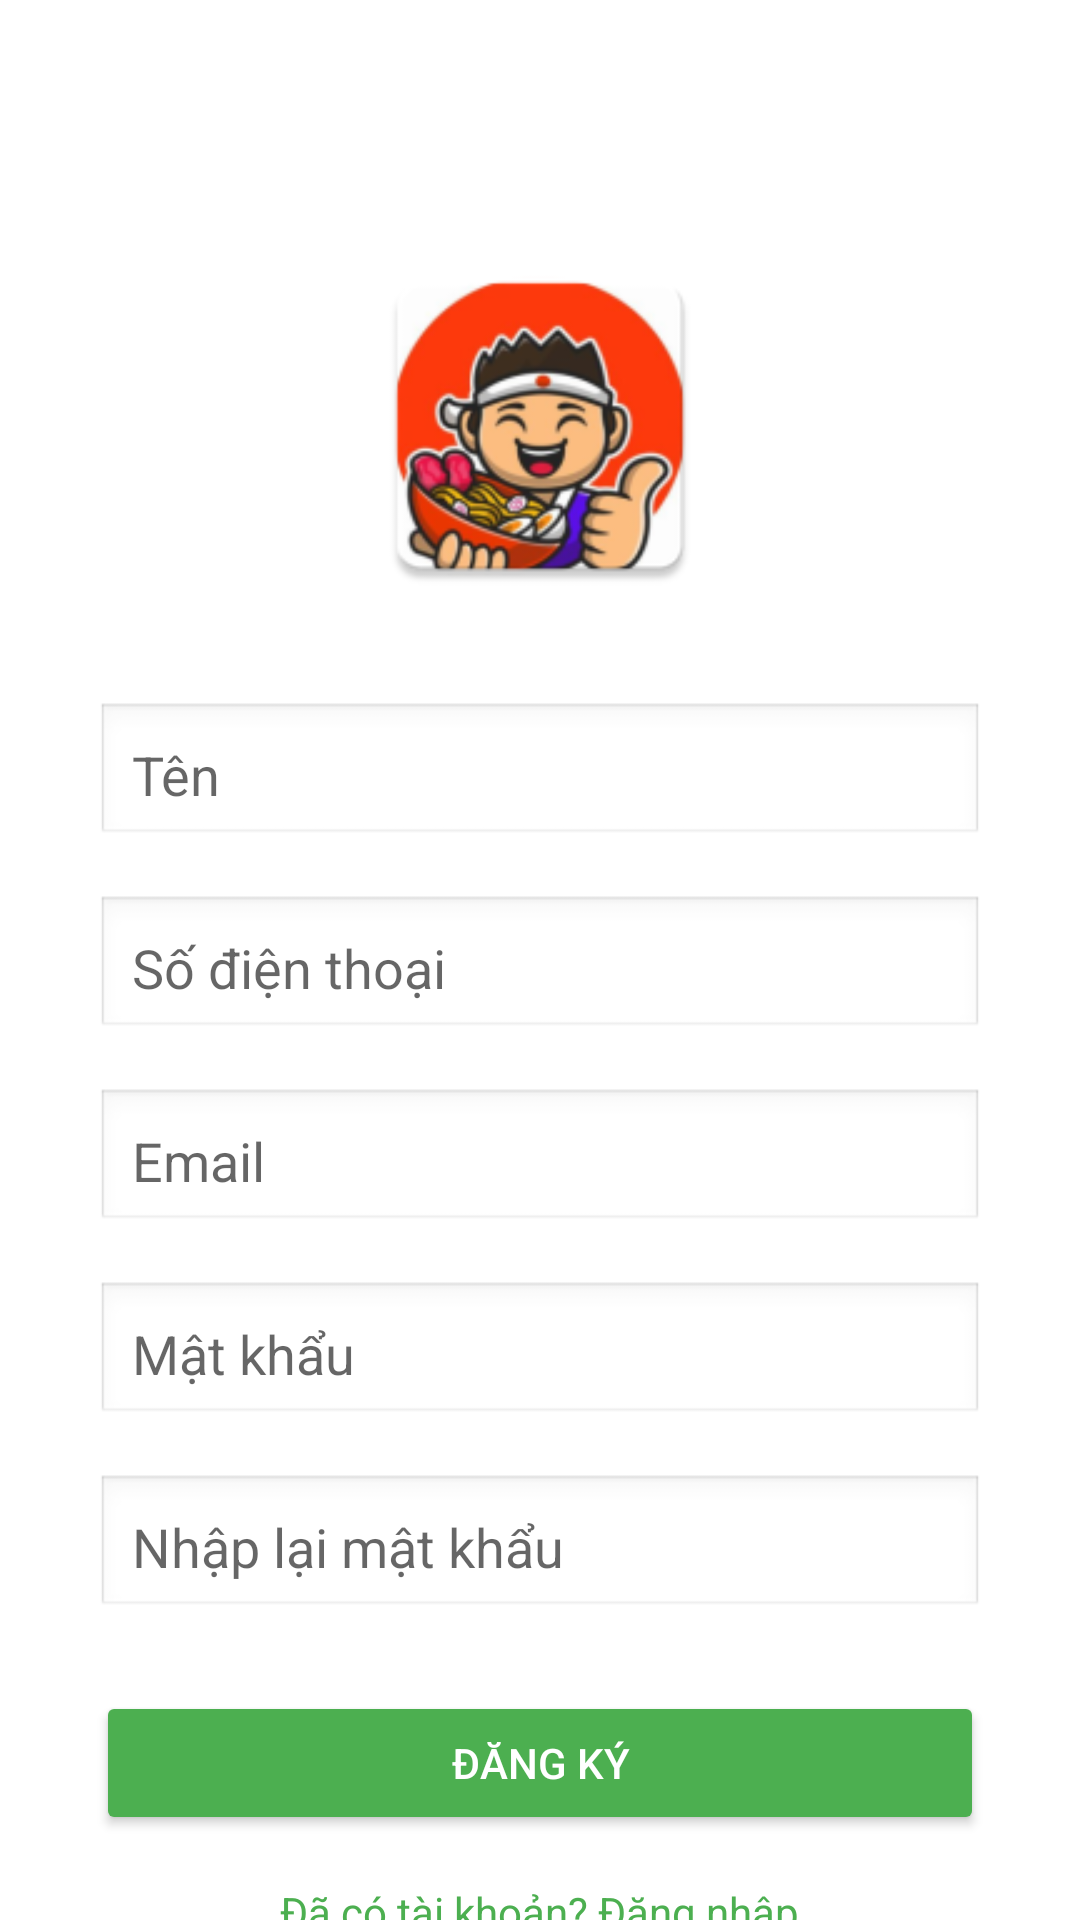

Android layout source for this screen:
<!-- AndroidManifest.xml: application theme Theme.FoodAppDACS -->
<!-- res/layout/activity_register.xml -->
<?xml version="1.0" encoding="utf-8"?>
<androidx.constraintlayout.widget.ConstraintLayout xmlns:android="http://schemas.android.com/apk/res/android"
    xmlns:app="http://schemas.android.com/apk/res-auto"
    android:layout_width="match_parent"
    android:layout_height="match_parent"
    android:background="#FFFFFF">

    <LinearLayout
        android:layout_width="match_parent"
        android:layout_height="wrap_content"
        android:orientation="vertical"
        android:padding="32dp"
        android:layout_marginTop="50dp"
        android:gravity="center_horizontal"
        app:layout_constraintTop_toTopOf="parent"
        app:layout_constraintStart_toStartOf="parent"
        app:layout_constraintEnd_toEndOf="parent">

        <ImageView
            android:layout_width="120dp"
            android:layout_height="120dp"
            android:src="@mipmap/ic_launcher"
            android:layout_marginBottom="32dp" />

        <EditText
            android:id="@+id/etName"
            android:layout_width="match_parent"
            android:layout_height="wrap_content"
            android:hint="Tên"
            android:inputType="textPersonName"
            android:padding="12dp"
            android:background="@android:drawable/edit_text"
            android:layout_marginBottom="16dp" />

        <EditText
            android:id="@+id/etPhone"
            android:layout_width="match_parent"
            android:layout_height="wrap_content"
            android:hint="Số điện thoại"
            android:inputType="phone"
            android:padding="12dp"
            android:background="@android:drawable/edit_text"
            android:layout_marginBottom="16dp" />

        <EditText
            android:id="@+id/etEmail"
            android:layout_width="match_parent"
            android:layout_height="wrap_content"
            android:hint="Email"
            android:inputType="textEmailAddress"
            android:padding="12dp"
            android:background="@android:drawable/edit_text"
            android:layout_marginBottom="16dp" />

        <EditText
            android:id="@+id/etPassword"
            android:layout_width="match_parent"
            android:layout_height="wrap_content"
            android:hint="Mật khẩu"
            android:inputType="textPassword"
            android:padding="12dp"
            android:background="@android:drawable/edit_text"
            android:layout_marginBottom="16dp" />

        <EditText
            android:id="@+id/etConfirmPassword"
            android:layout_width="match_parent"
            android:layout_height="wrap_content"
            android:hint="Nhập lại mật khẩu"
            android:inputType="textPassword"
            android:padding="12dp"
            android:background="@android:drawable/edit_text"
            android:layout_marginBottom="24dp" />

        
        <Button
            android:id="@+id/btnRegister"
            android:layout_width="match_parent"
            android:layout_height="wrap_content"
            android:text="Đăng ký"
            android:backgroundTint="#4CAF50"
            android:textColor="#FFFFFF"
            android:padding="12dp" />

        
        <TextView
            android:id="@+id/tvLogin"
            android:layout_width="wrap_content"
            android:layout_height="wrap_content"
            android:text="Đã có tài khoản? Đăng nhập"
            android:textColor="#4CAF50"
            android:layout_marginTop="16dp" />
    </LinearLayout>
</androidx.constraintlayout.widget.ConstraintLayout>
<!-- resources referenced by this layout -->
<resources>
  <!-- mipmap ic_launcher: png bitmap (mipmap-hdpi, 8593 bytes) -->
  <style name="Theme.FoodAppDACS" parent="Theme.MaterialComponents.Light.NoActionBar">
          
          <item name="colorPrimary">@color/purple_500</item>
          <item name="colorPrimaryVariant">@color/purple_700</item>
          <item name="colorOnPrimary">@color/white</item>
          
          <item name="colorSecondary">@color/teal_200</item>
          <item name="colorSecondaryVariant">@color/teal_700</item>
          <item name="colorOnSecondary">@color/black</item>
          
          <item name="android:statusBarColor">@color/black</item>
          
          <item name="android:windowFullscreen">false</item>
          <item name="android:fitsSystemWindows">true</item> 
      </style>
  <color name="purple_500">#FF6200EE</color>
  <color name="purple_700">#FF3700B3</color>
  <color name="white">#FFFFFFFF</color>
  <color name="teal_200">#FF03DAC5</color>
  <color name="teal_700">#FF018786</color>
  <color name="black">#FF000000</color>
</resources>
